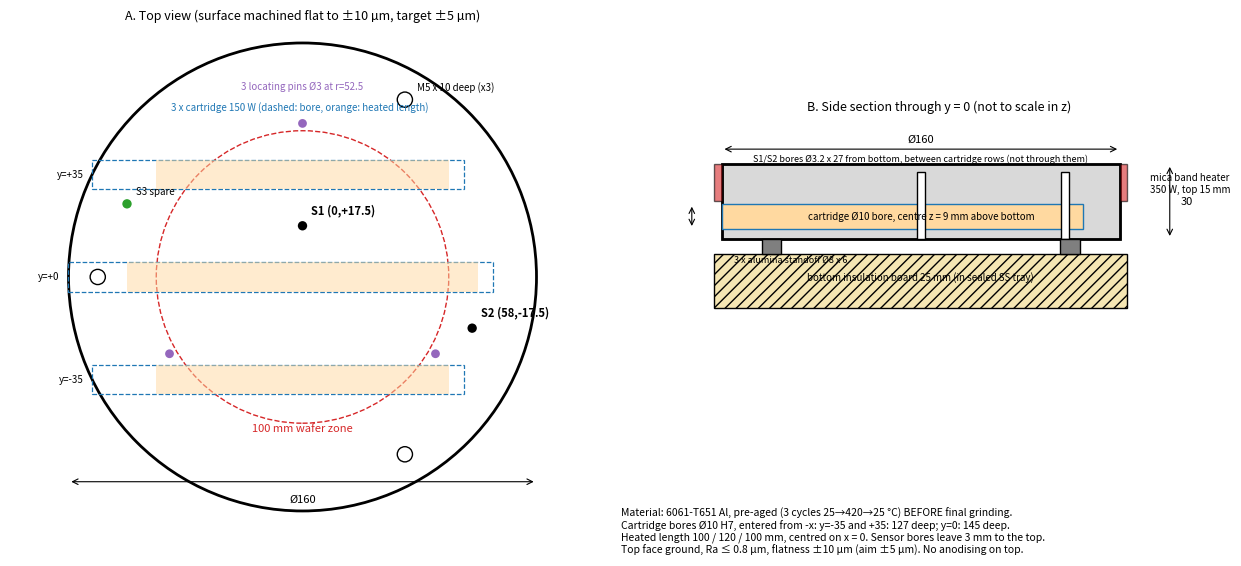
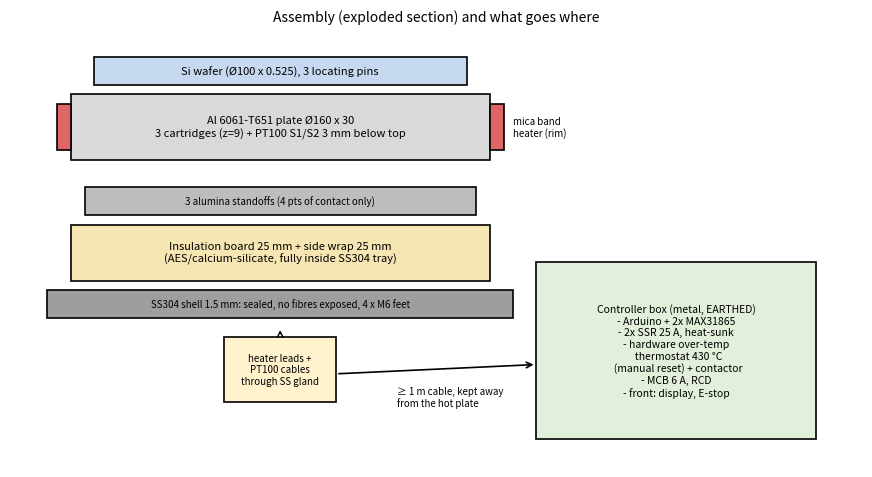
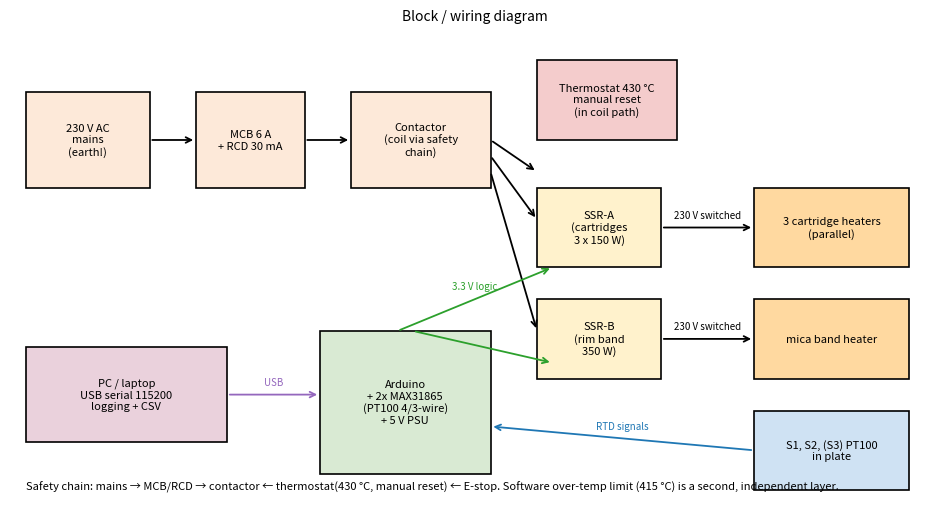

Write Python code to recreate these figures, in order.
import numpy as np
import matplotlib; matplotlib.use("Agg")
import matplotlib.pyplot as plt
from matplotlib.patches import Circle, Rectangle, FancyArrowPatch, Polygon

def dim(ax,p1,p2,text,off=(0,0),fs=8):
    ax.annotate("",xy=p1,xytext=p2,arrowprops=dict(arrowstyle="<->",lw=0.8))
    mx,my=(p1[0]+p2[0])/2+off[0],(p1[1]+p2[1])/2+off[1]
    ax.text(mx,my,text,ha="center",va="center",fontsize=fs,bbox=dict(fc="white",ec="none",pad=0.5))

# ---------- Drawing 1: plate, top view + side section ----------
fig=plt.figure(figsize=(13,6.4))
ax=fig.add_axes([0.03,0.08,0.45,0.82]); ax.set_aspect("equal"); ax.axis("off")
ax.add_patch(Circle((0,0),80,fill=False,lw=2))
ax.add_patch(Circle((0,0),50,fill=False,lw=1,ls="--",ec="tab:red")); ax.text(0,-53,"100 mm wafer zone",ha="center",fontsize=8,color="tab:red")
# cartridge holes (seen as dashed, they are below the surface)
for y,L,Hd in ((-35,100,127),(0,120,145),(35,100,127)):
    ch=np.sqrt(80**2-y**2)
    ax.add_patch(Rectangle((-ch,y-5),Hd,10,fill=False,ls="--",lw=0.9,ec="tab:blue"))
    ax.add_patch(Rectangle((-L/2,y-5),L,10,fill=True,fc="#ffd9a0",alpha=0.5,ec="none"))
    ax.text(-ch-3,y,f"y={y:+d}",ha="right",va="center",fontsize=7)
ax.text(-45,57,"3 x cartridge 150 W (dashed: bore, orange: heated length)",fontsize=7,color="tab:blue")
# sensor bores from the bottom
for (x,y,l) in ((0,17.5,"S1 (0,+17.5)"),(58,-17.5,"S2 (58,-17.5)")):
    ax.add_patch(Circle((x,y),1.6,fc="k")); ax.text(x+3,y+4,l,fontsize=8,fontweight="bold")
ax.add_patch(Circle((-60,25),1.6,fc="tab:green")); ax.text(-57,28,"S3 spare",fontsize=7)
# wafer locating pins
for a in (90,210,330):
    ax.add_patch(Circle((52.5*np.cos(np.radians(a)),52.5*np.sin(np.radians(a))),1.5,fc="tab:purple"))
ax.text(0,64,"3 locating pins Ø3 at r=52.5",ha="center",fontsize=7,color="tab:purple")
# mounting holes M5 on r=70 at 3 positions
for a in (60,180,300):
    ax.add_patch(Circle((70*np.cos(np.radians(a)),70*np.sin(np.radians(a))),2.6,fill=False,lw=1))
ax.text(70*np.cos(np.radians(60))+4,70*np.sin(np.radians(60))+3,"M5 x 10 deep (x3)",fontsize=7)
dim(ax,(-80,-70),(80,-70),"Ø160",off=(0,-6))
ax.set_xlim(-100,100); ax.set_ylim(-85,85)
ax.set_title("A. Top view (surface machined flat to ±10 µm, target ±5 µm)",fontsize=9)

ax2=fig.add_axes([0.52,0.30,0.45,0.55]); ax2.set_aspect("equal"); ax2.axis("off")
ax2.add_patch(Rectangle((-80,0),160,30,fc="#d9d9d9",ec="k",lw=2))
ax2.add_patch(Rectangle((-80,0),160,30,fill=False))
# cartridge bore (section through y=0)
ax2.add_patch(Rectangle((-80,4),145,10,fc="#ffd9a0",ec="tab:blue",lw=1)); ax2.text(0,9,"cartridge Ø10 bore, centre z = 9 mm above bottom",ha="center",va="center",fontsize=7)
# sensor bores from bottom
for x in (0,58):
    ax2.add_patch(Rectangle((x-1.6,0),3.2,27,fc="white",ec="k")); ax2.text(x,-4,"",ha="center",fontsize=6)
ax2.text(0,30.8,"S1/S2 bores Ø3.2 x 27 from bottom, between cartridge rows (not through them)",ha="center",fontsize=6.5)
# band heater on top 15 mm of rim
for x in (-83,80):
    ax2.add_patch(Rectangle((x,15),3,15,fc="tab:red",alpha=0.6,ec="k"))
ax2.text(92,22,"mica band heater\n350 W, top 15 mm",fontsize=7,va="center")
# insulation below and at side
ax2.add_patch(Rectangle((-83,-28),166,22,fc="#f5e6b3",ec="k",hatch="///")); ax2.text(0,-17,"bottom insulation board 25 mm (in sealed SS tray)",ha="center",fontsize=7)
for x in (-60,60):
    ax2.add_patch(Rectangle((x-4,-6),8,6,fc="tab:gray",ec="k")); 
ax2.text(0,-6.5,"",fontsize=6)
ax2.text(-75,-9.5,"3 x alumina standoff Ø8 x 6",fontsize=6.5)
dim(ax2,(-80,36),(80,36),"Ø160",off=(0,4)); dim(ax2,(100,0),(100,30),"30",off=(7,0))
dim(ax2,(-92,4),(-92,14),"",off=(0,0)); 
ax2.set_xlim(-110,125); ax2.set_ylim(-35,48)
ax2.set_title("B. Side section through y = 0 (not to scale in z)",fontsize=9)
fig.text(0.50,0.13,"Material: 6061-T651 Al, pre-aged (3 cycles 25→420→25 °C) BEFORE final grinding.\n"
 "Cartridge bores Ø10 H7, entered from -x: y=-35 and +35: 127 deep; y=0: 145 deep.\n"
 "Heated length 100 / 120 / 100 mm, centred on x = 0. Sensor bores leave 3 mm to the top.\n"
 "Top face ground, Ra ≤ 0.8 µm, flatness ±10 µm (aim ±5 µm). No anodising on top.",fontsize=7.5,va="top")
fig.savefig("drawing1_plate.png",dpi=170); plt.close(fig)

# ---------- Drawing 2: system assembly (exploded cross-section) ----------
fig,ax=plt.subplots(figsize=(11,7)); ax.axis("off"); ax.set_aspect("equal")
def box(x,y,w,h,txt,fc,fs=8,ec="k"):
    ax.add_patch(Rectangle((x,y),w,h,fc=fc,ec=ec,lw=1.2)); ax.text(x+w/2,y+h/2,txt,ha="center",va="center",fontsize=fs)
box(10,78,80,6,"Si wafer (Ø100 x 0.525), 3 locating pins","#c6d9f0")
box(5,62,90,14,"Al 6061-T651 plate Ø160 x 30\n3 cartridges (z=9) + PT100 S1/S2 3 mm below top","#d9d9d9")
box(2,64,3,10,"","#e06666",fs=6); box(95,64,3,10,"","#e06666",fs=6)
ax.text(100,69,"mica band\nheater (rim)",fontsize=7,va="center")
box(8,50,84,6,"3 alumina standoffs (4 pts of contact only)","#bdbdbd",fs=7)
box(5,36,90,12,"Insulation board 25 mm + side wrap 25 mm\n(AES/calcium-silicate, fully inside SS304 tray)","#f5e6b3")
box(0,28,100,6,"SS304 shell 1.5 mm: sealed, no fibres exposed, 4 x M6 feet","#9e9e9e",fs=7)
box(38,10,24,14,"heater leads +\nPT100 cables\nthrough SS gland","#fff2cc",fs=7)
ax.annotate("",xy=(50,26),xytext=(50,24),arrowprops=dict(arrowstyle="->"))
box(105,2,60,38,"Controller box (metal, EARTHED)\n- Arduino + 2x MAX31865\n- 2x SSR 25 A, heat-sunk\n- hardware over-temp\n  thermostat 430 °C\n  (manual reset) + contactor\n- MCB 6 A, RCD\n- front: display, E-stop","#e2efda",fs=7.5)
ax.annotate("",xy=(105,18),xytext=(62,16),arrowprops=dict(arrowstyle="->",lw=1.2))
ax.text(75,9,"≥ 1 m cable, kept away\nfrom the hot plate",fontsize=7)
ax.set_xlim(-8,175); ax.set_ylim(-4,90)
ax.set_title("Assembly (exploded section) and what goes where",fontsize=10)
fig.savefig("drawing2_assembly.png",dpi=170,bbox_inches="tight"); plt.close(fig)

# ---------- Drawing 3: wiring / block ----------
fig,ax=plt.subplots(figsize=(12,6.2)); ax.axis("off"); ax.set_xlim(0,120); ax.set_ylim(0,60)
def b(x,y,w,h,t,fc="#ffffff",fs=8): 
    ax.add_patch(Rectangle((x,y),w,h,fc=fc,ec="k",lw=1.2)); ax.text(x+w/2,y+h/2,t,ha="center",va="center",fontsize=fs)
def arr(p,q,t="",c="k",ls="-"): 
    ax.annotate("",xy=q,xytext=p,arrowprops=dict(arrowstyle="->",lw=1.3,color=c,ls=ls))
    if t: ax.text((p[0]+q[0])/2,(p[1]+q[1])/2+1.2,t,fontsize=7,ha="center",color=c)
b(2,40,16,12,"230 V AC\nmains\n(earth!)","#fde9d9")
b(24,40,14,12,"MCB 6 A\n+ RCD 30 mA","#fde9d9")
b(44,40,18,12,"Contactor\n(coil via safety\nchain)","#fde9d9")
b(68,46,18,10,"Thermostat 430 °C\nmanual reset\n(in coil path)","#f4cccc")
b(68,30,16,10,"SSR-A\n(cartridges\n3 x 150 W)","#fff2cc")
b(68,16,16,10,"SSR-B\n(rim band\n350 W)","#fff2cc")
b(96,30,20,10,"3 cartridge heaters\n(parallel)","#ffd9a0")
b(96,16,20,10,"mica band heater","#ffd9a0")
b(40,4,22,18,"Arduino\n+ 2x MAX31865\n(PT100 4/3-wire)\n+ 5 V PSU","#d9ead3")
b(96,2,20,10,"S1, S2, (S3) PT100\nin plate","#cfe2f3")
b(2,8,26,12,"PC / laptop\nUSB serial 115200\nlogging + CSV","#ead1dc")
for p,q in (((18,46),(24,46)),((38,46),(44,46)),((62,46),(68,42)),((62,44),(68,36)),((62,42),(68,22))): arr(p,q)
arr((84,35),(96,35),"230 V switched"); arr((84,21),(96,21),"230 V switched")
arr((50,22),(70,30),"3.3 V logic",c="tab:green"); arr((52,22),(70,18),"",c="tab:green")
arr((96,7),(62,10),"RTD signals",c="tab:blue")
arr((28,14),(40,14),"USB",c="tab:purple"); 
ax.text(2,2,"Safety chain: mains → MCB/RCD → contactor ← thermostat(430 °C, manual reset) ← E-stop. Software over-temp limit (415 °C) is a second, independent layer.",fontsize=8)
ax.set_title("Block / wiring diagram",fontsize=10)
fig.savefig("drawing3_wiring.png",dpi=170,bbox_inches="tight"); plt.close(fig)
print("ok")
